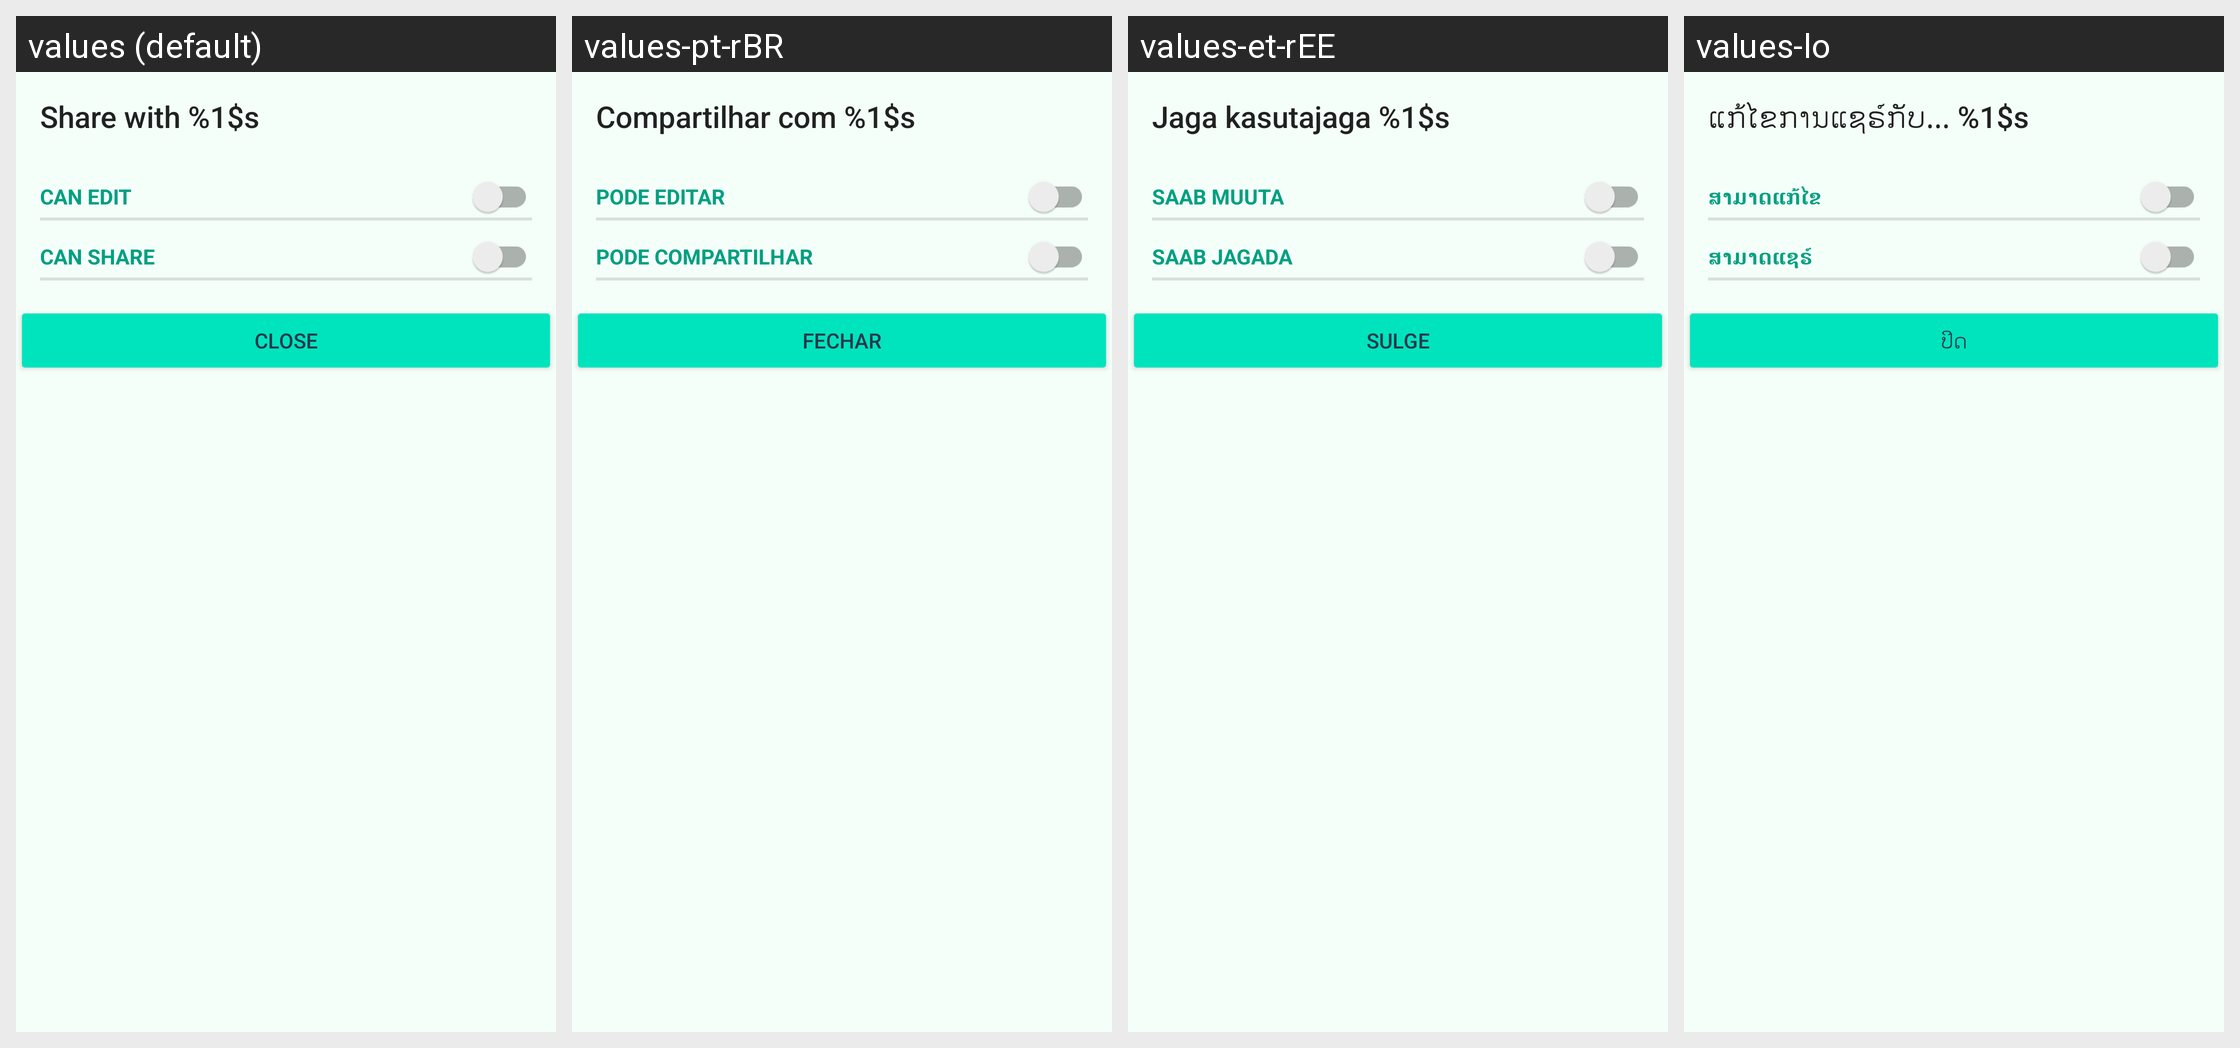

This grid shows one Android layout under several languages. Give, for every string resource on the screen, its name, the default text and each shown locale's text.
Android screen res/layout/edit_share_layout.xml rendered under 4 locales, left to right: values (default), values-pt-rBR, values-et-rEE, values-lo. Device: Nexus 5 (rendered at 1080×1920; each locale shown at half size, 540×960, under a caption strip naming it); theme Theme.ownCloud.Toolbar.
Other locales in the repository, not shown: values-cs-rCZ, values-de, values-de-rDE, values-en-rGB, values-en-rUS, values-eo, values-es, values-fi-rFI, values-he, values-ja-rJP, values-ko, values-nl, values-pt-rPT, values-ru, values-sq, values-sv, values-tr, values-ug.
Strings drawn on this screen, with the default value and each locale's value (text and hints the layout hard-codes, and strings that could not be matched under every locale, appear in the picture but are not listed):

share_with_edit_title
  values: Share with %1$s
  values-pt-rBR: Compartilhar com %1$s
  values-et-rEE: Jaga kasutajaga %1$s
  values-lo: ແກ້ໄຂການແຊຣ໌ກັບ... %1$s

share_privilege_can_edit
  values: can edit
  values-pt-rBR: pode editar
  values-et-rEE: saab muuta
  values-lo: ສາມາດແກ້ໄຂ

share_privilege_can_share
  values: can share
  values-pt-rBR: pode compartilhar
  values-et-rEE: saab jagada
  values-lo: ສາມາດແຊຣ໌

drawer_close
  values: Close
  values-pt-rBR: Fechar
  values-et-rEE: Sulge
  values-lo: ປິດ
